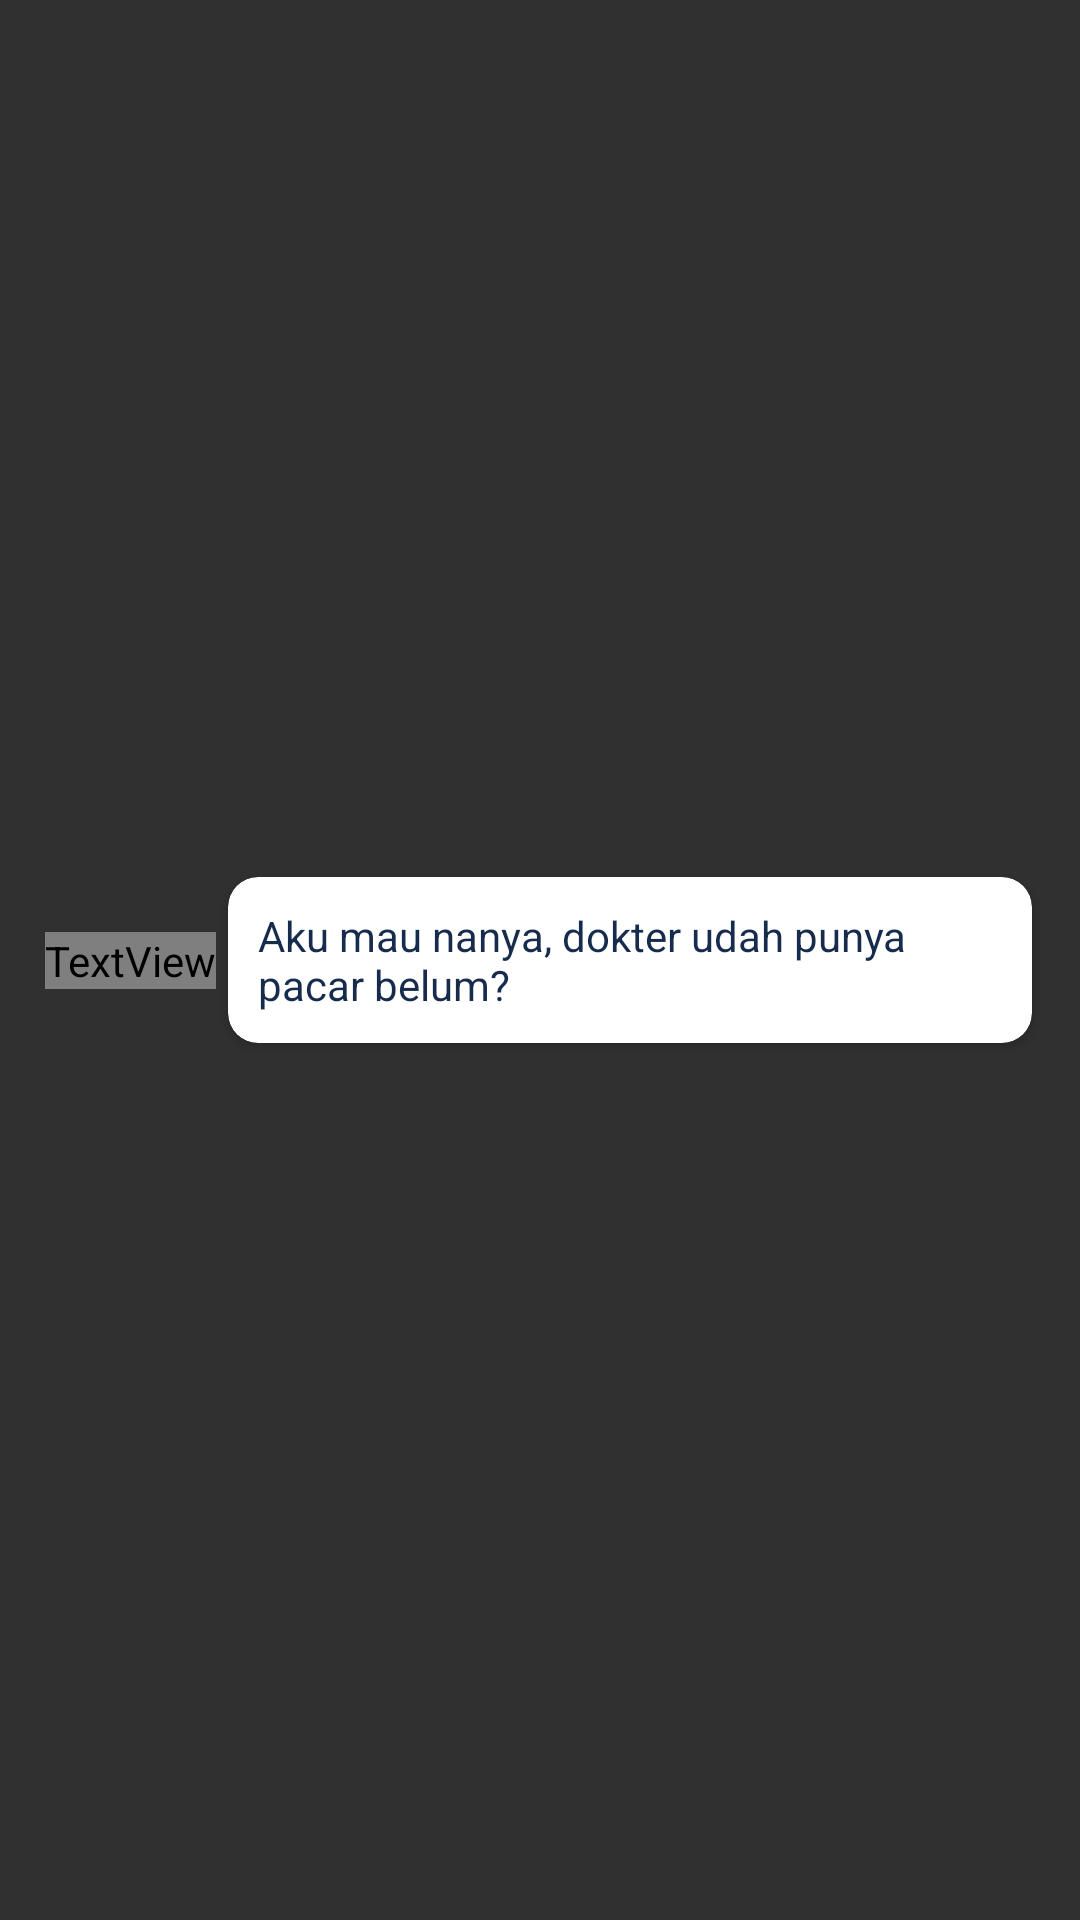

Layout XML and referenced resources for this Android screen:
<!-- AndroidManifest.xml: application theme AppTheme -->
<!-- res/layout/chat_to.xml -->
<?xml version="1.0" encoding="utf-8"?>
<androidx.constraintlayout.widget.ConstraintLayout xmlns:android="http://schemas.android.com/apk/res/android"
        xmlns:app="http://schemas.android.com/apk/res-auto"
        xmlns:tools="http://schemas.android.com/tools"
        android:layout_width="match_parent"
        android:layout_height="wrap_content">

    <androidx.cardview.widget.CardView
            android:id="@+id/cardView2"
            android:layout_width="wrap_content"
            android:layout_height="wrap_content"
            android:layout_marginStart="16dp"
            android:layout_marginTop="8dp"
            android:layout_marginEnd="16dp"
            android:layout_marginBottom="8dp"
            android:maxWidth="260dp"
            app:cardBackgroundColor="@color/colorWhite"
            app:cardCornerRadius="10dp"
            app:layout_constraintBottom_toBottomOf="parent"
            app:layout_constraintEnd_toEndOf="parent"
            app:layout_constraintHorizontal_bias="1.0"
            app:layout_constraintStart_toStartOf="parent"
            app:layout_constraintTop_toTopOf="parent">

        <androidx.constraintlayout.widget.ConstraintLayout
                android:layout_width="match_parent"
                android:layout_height="match_parent">

            <TextView
                    android:id="@+id/teksChatTo"
                    android:layout_width="wrap_content"
                    android:layout_height="wrap_content"
                    android:layout_marginStart="10dp"
                    android:layout_marginTop="10dp"
                    android:layout_marginEnd="10dp"
                    android:layout_marginBottom="10dp"
                    android:maxWidth="248dp"
                    android:text="Aku mau nanya, dokter udah punya pacar belum?"
                    android:textColor="@color/colorDarkBlue"
                    android:textSize="14sp"
                    app:layout_constraintBottom_toBottomOf="parent"
                    app:layout_constraintEnd_toEndOf="parent"
                    app:layout_constraintStart_toStartOf="parent"
                    app:layout_constraintTop_toTopOf="parent" />
        </androidx.constraintlayout.widget.ConstraintLayout>

    </androidx.cardview.widget.CardView>

    <TextView
            android:id="@+id/chatimeTo"
            android:layout_width="wrap_content"
            android:layout_height="wrap_content"
            android:layout_marginEnd="4dp"
            android:fontFamily="@font/montserrat_regular"
            android:text="12.30"
            android:textColor="@color/colorDarkBlue"
            android:textSize="10sp"
            app:layout_constraintBottom_toBottomOf="@+id/cardView2"
            app:layout_constraintEnd_toStartOf="@+id/cardView2"
            app:layout_constraintHorizontal_bias="1.0"
            app:layout_constraintStart_toStartOf="parent"
            app:layout_constraintTop_toTopOf="@+id/cardView2" />
</androidx.constraintlayout.widget.ConstraintLayout>
<!-- resources referenced by this layout -->
<resources>
  <color name="colorDarkBlue">#172B4D</color>
  <color name="colorWhite">#FFFFFF</color>
  <style name="AppTheme" parent="Theme.AppCompat.NoActionBar">
          
          <item name="colorPrimary">@color/colorPrimary</item>
          <item name="colorPrimaryDark">@color/colorPrimary</item>
          <item name="colorAccent">@color/colorAccent</item>
          <item name="android:textViewStyle"> @style/RobotoTextViewStyle </item>
          <item name="buttonStyle"> @style/RobotoButtonStyle </item>
          <item name="android:screenOrientation"> portrait </item>
      </style>
  <color name="colorPrimary">#1A8748</color>
  <color name="colorAccent">#1A8748</color>
  <style name="RobotoTextViewStyle" parent="android:Widget.TextView">
          <item name="fontFamily"> @font/montserrat </item>
      </style>
  <style name="RobotoButtonStyle" parent="Widget.AppCompat.Button">
          <item name="fontFamily"> @font/montserrat </item>
      </style>
</resources>
